Run: headless pygame with SDL's dummy video driver; simulated clock (each Clock.tick advances the game by its frame time, no real sleeping); random seed 0; keys injected as events and as key.get_pressed() state; no mouse input.
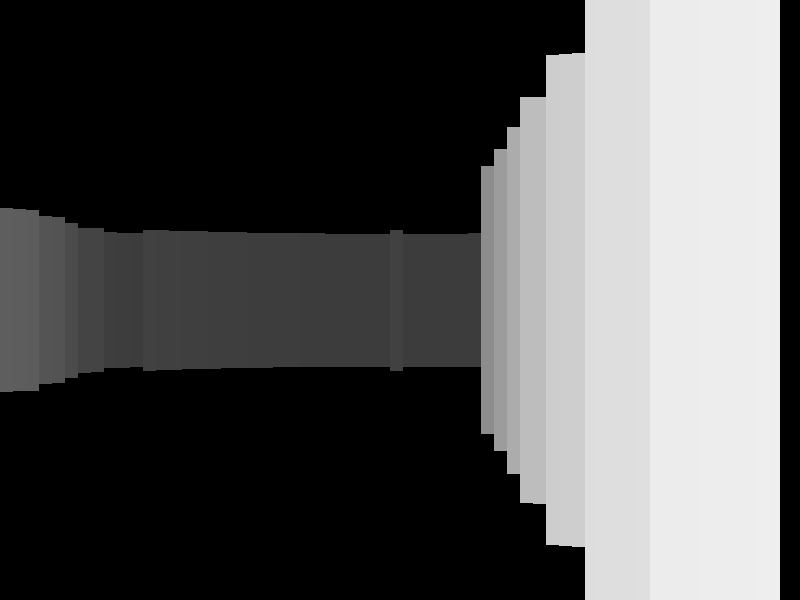
Frame 1 of 4 · flips 1–60 · no input
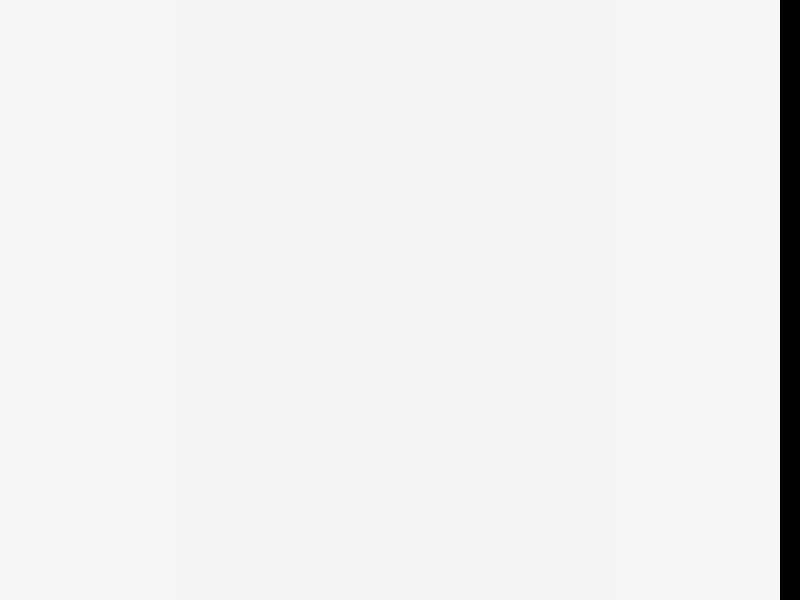
Frame 2 of 4 · flips 61–180 · tapped SPACE, RETURN · held RIGHT (→), D
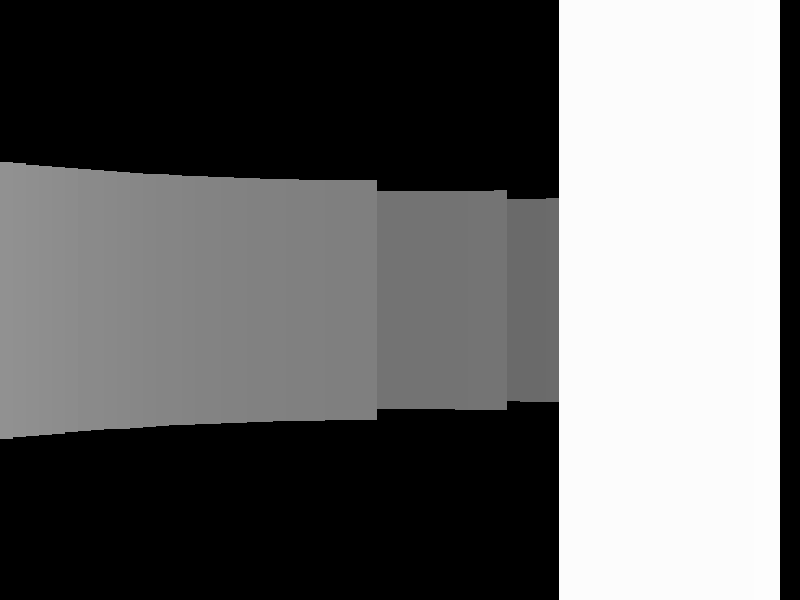
Frame 3 of 4 · flips 181–300 · held DOWN (↓), S
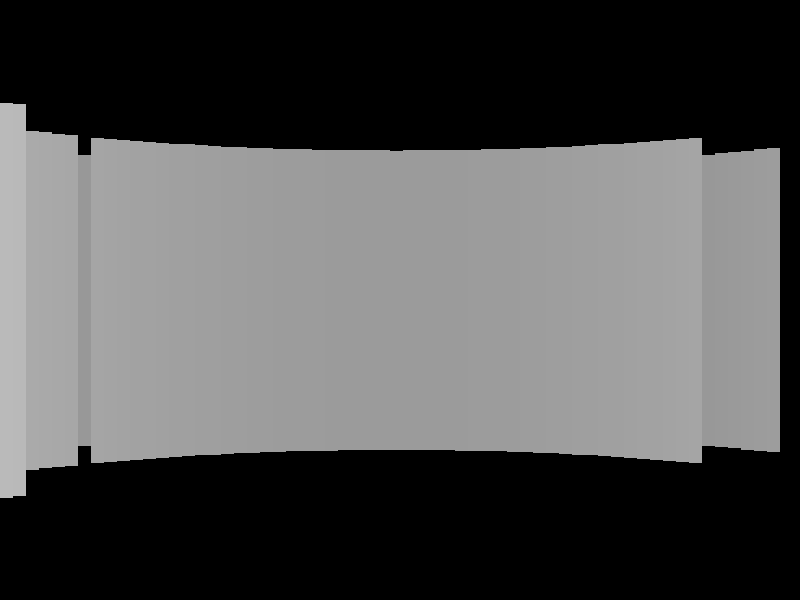
Frame 4 of 4 · flips 301–420 · held LEFT (←), A, UP (↑), W

The pygame program that drew these frames:

import pygame
import math
pygame.init()

# Screen and map setup
WIDTH, HEIGHT = 800, 600
HALF_HEIGHT = HEIGHT // 2
screen = pygame.display.set_mode((WIDTH, HEIGHT), pygame.DOUBLEBUF)
clock = pygame.time.Clock()

# Map (1 = wall, 0 = empty space)
MAP = [
    [1,1,1,1,1,1,1,1,1,1],
    [1,0,0,0,1,0,0,0,0,1],
    [1,0,1,0,1,0,1,1,0,1],
    [1,0,1,0,0,0,0,1,0,1],
    [1,0,1,1,1,1,0,1,0,1],
    [1,0,0,0,0,1,0,1,0,1],
    [1,0,1,1,0,1,0,0,0,1],
    [1,0,0,1,0,1,1,1,0,1],
    [1,0,0,0,0,0,0,0,0,1],
    [1,1,1,1,1,1,1,1,1,1],
]

TILE = 80
MAP_WIDTH = len(MAP[0])
MAP_HEIGHT = len(MAP)

# Player setup
player_x, player_y = 150, 150
player_angle = 0
FOV = math.pi / 3
NUM_RAYS = 60
MAX_DEPTH = 800
DELTA_ANGLE = FOV / NUM_RAYS
SCALE = WIDTH // NUM_RAYS

def can_move(x, y):
    map_x = int(x // TILE)
    map_y = int(y // TILE)
    return 0 <= map_x < MAP_WIDTH and 0 <= map_y < MAP_HEIGHT and MAP[map_y][map_x] == 0

def draw_enemies():
    pass  # optional: enemy rendering if needed

def ray_casting():
    start_angle = player_angle - FOV / 2
    sin_table = [math.sin(start_angle + ray * DELTA_ANGLE) for ray in range(NUM_RAYS)]
    cos_table = [math.cos(start_angle + ray * DELTA_ANGLE) for ray in range(NUM_RAYS)]

    for ray in range(NUM_RAYS):
        sin_a = sin_table[ray]
        cos_a = cos_table[ray]

        for depth in range(0, MAX_DEPTH, 10):
            target_x = player_x + depth * cos_a
            target_y = player_y + depth * sin_a

            map_x = int(target_x // TILE)
            map_y = int(target_y // TILE)

            if 0 <= map_x < MAP_WIDTH and 0 <= map_y < MAP_HEIGHT:
                if MAP[map_y][map_x]:
                    depth *= math.cos(player_angle - (start_angle + ray * DELTA_ANGLE))
                    proj_height = min(HEIGHT, (TILE * 300) / (depth + 0.0001))
                    shade = 255 / (1 + depth * depth * 0.0001)
                    color = (shade, shade, shade)
                    pygame.draw.rect(
                        screen, color,
                        (ray * SCALE, HALF_HEIGHT - proj_height // 2, SCALE, proj_height)
                    )
                    break

# Main game loop
running = True
while running:
    screen.fill((0, 0, 0))
    for e in pygame.event.get():
        if e.type == pygame.QUIT:
            running = False

    keys = pygame.key.get_pressed()
    if keys[pygame.K_LEFT]: player_angle -= 0.03
    if keys[pygame.K_RIGHT]: player_angle += 0.03

    move_speed = 3
    dx = math.cos(player_angle) * move_speed
    dy = math.sin(player_angle) * move_speed

    if keys[pygame.K_w]:
        if can_move(player_x + dx, player_y): player_x += dx
        if can_move(player_x, player_y + dy): player_y += dy
    if keys[pygame.K_s]:
        if can_move(player_x - dx, player_y): player_x -= dx
        if can_move(player_x, player_y - dy): player_y -= dy
    if keys[pygame.K_a]:
        if can_move(player_x + dy, player_y): player_x += dy
        if can_move(player_x, player_y - dx): player_y -= dx
    if keys[pygame.K_d]:
        if can_move(player_x - dy, player_y): player_x -= dy
        if can_move(player_x, player_y + dx): player_y += dx

    ray_casting()
    pygame.display.flip()
    pygame.display.set_caption(str(clock.get_fps()))
    clock.tick(90)

pygame.quit()
